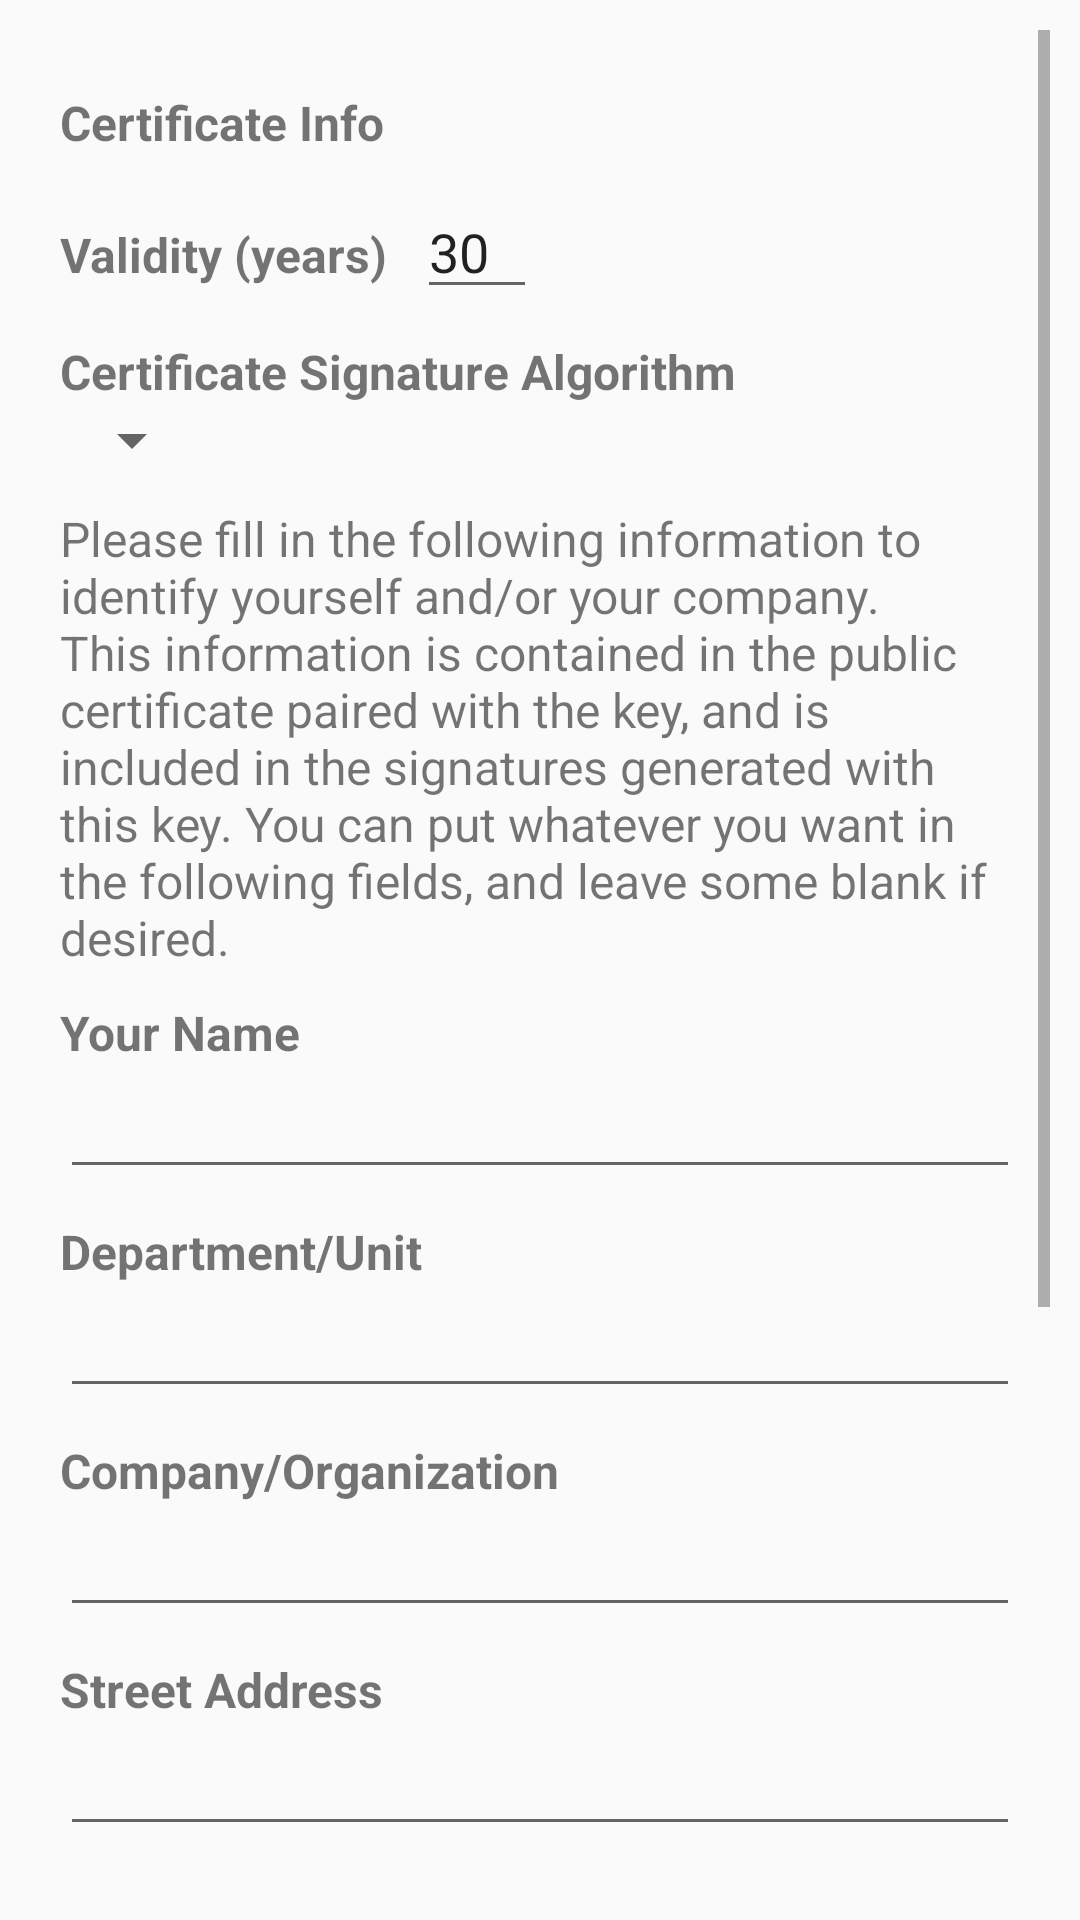

Here is an Android app screen rendered from its layout file. Give the layout XML and the strings, colors and styles it references.
<!-- AndroidManifest.xml: application theme sflash -->
<!-- res/layout/create_cert_form.xml -->
<?xml version="1.0" encoding="utf-8"?>
<ScrollView xmlns:android="http://schemas.android.com/apk/res/android"
    android:layout_width="fill_parent"
    android:layout_height="fill_parent"
    android:padding="10sp"
    >

    <LinearLayout
        android:orientation="vertical"
        android:layout_width="fill_parent"
        android:layout_height="wrap_content"
        android:padding="10sp"
        >

        <TextView android:text="@string/CertParametersTitle"
            android:layout_width="fill_parent"
                  android:layout_height="wrap_content"
                  android:textSize="16sp"
                  android:textStyle="bold"
                  android:layout_marginTop="10sp"
            />

        <LinearLayout
            android:orientation="horizontal"
            android:layout_width="fill_parent"
            android:layout_height="wrap_content"
            android:layout_marginTop="10sp"
            >
            <TextView android:text="@string/CertValidityYearsLabel"
                      android:layout_width="wrap_content"
                      android:layout_height="wrap_content"
                      android:textSize="16sp"
                      android:textStyle="bold"
                />

            <EditText android:text="30"
                      android:inputType="numberDecimal"
                      android:id="@+id/CertValidityYears"
                      android:layout_width="wrap_content"
                      android:layout_height="wrap_content"
                      android:layout_marginLeft="10sp"
                      android:minWidth="40sp"
                />

        </LinearLayout>

        
            
            
            
            
            
            <TextView android:text="@string/CertSignatureAlgorithmLabel"
                      android:layout_width="wrap_content"
                      android:layout_height="wrap_content"
                      android:textSize="16sp"
                      android:textStyle="bold"
                      android:layout_marginTop="10sp"
                />

            <Spinner
                android:id="@+id/CertSignatureAlgorithm"
                android:layout_width="wrap_content"
                android:layout_height="wrap_content"
                />

        

        <TextView android:text="@string/DnInstructions"
                  android:layout_width="wrap_content"
                  android:layout_height="wrap_content"
                  android:textSize="16sp"
                  android:layout_marginTop="10sp"
            />

        <TextView android:text="@string/CommonNameLabel"
                  android:layout_width="wrap_content"
                  android:layout_height="wrap_content"
                  android:textSize="16sp"
                  android:textStyle="bold"
                  android:layout_marginTop="10sp"
            />
              
        <EditText android:id="@+id/CommonName"
                  android:layout_width="fill_parent"
                  android:layout_height="wrap_content"
                  android:inputType="textCapWords"
                  android:maxLength="64"
                  />

        <TextView android:text="@string/OrganizationalUnitLabel"
                  android:layout_width="wrap_content"
                  android:layout_height="wrap_content"
                  android:textSize="16sp"
                  android:textStyle="bold"
                  android:layout_marginTop="10sp"
            />

        <EditText android:id="@+id/OrganizationalUnit"
                  android:layout_width="fill_parent"
                  android:layout_height="wrap_content"
                  android:inputType="textCapWords"
                  android:maxLength="64"
                  />

        <TextView android:text="@string/OrganizationLabel"
                  android:layout_width="wrap_content"
                  android:layout_height="wrap_content"
                  android:textSize="16sp"
                  android:textStyle="bold"
                  android:layout_marginTop="10sp"
            />

        <EditText android:id="@+id/Organization"
                  android:layout_width="fill_parent"
                  android:layout_height="wrap_content"
                  android:inputType="textCapWords"
                  android:maxLength="64"
            />

        <TextView android:text="@string/StreetLabel"
                  android:layout_width="wrap_content"
                  android:layout_height="wrap_content"
                  android:textSize="16sp"
                  android:textStyle="bold"
                  android:layout_marginTop="10sp"
            />

        <EditText android:id="@+id/Street"
                  android:layout_width="fill_parent"
                  android:layout_height="wrap_content"
                  android:inputType="textCapWords"
                  android:maxLength="64"
            />

        <TextView android:text="@string/LocalityLabel"
                  android:layout_width="wrap_content"
                  android:layout_height="wrap_content"
                  android:textSize="16sp"
                  android:textStyle="bold"
                  android:layout_marginTop="10sp"
            />

        <EditText android:id="@+id/Locality"
                  android:layout_width="fill_parent"
                  android:layout_height="wrap_content"
                  android:inputType="textCapWords"
                  android:maxLength="64"
                  />

        <TextView android:text="@string/StateLabel"
                  android:layout_width="wrap_content"
                  android:layout_height="wrap_content"
                  android:textSize="16sp"
                  android:textStyle="bold"
                  android:layout_marginTop="10sp"
            />

        <EditText android:id="@+id/State"
                  android:layout_width="fill_parent"
                  android:layout_height="wrap_content"
                  android:inputType="textCapWords"
                  android:maxLength="64"
            />

        <TextView android:text="@string/CountryLabel"
                  android:layout_width="wrap_content"
                  android:layout_height="wrap_content"
                  android:textSize="16sp"
                  android:textStyle="bold"
                  android:layout_marginTop="10sp"
            />

        <EditText android:id="@+id/Country"
                  android:layout_width="fill_parent"
                  android:layout_height="wrap_content"
                  android:inputType="textCapCharacters"
                  android:maxLength="2"/>



        <LinearLayout
            android:orientation="horizontal"
            android:layout_width="fill_parent"
            android:layout_height="wrap_content"
            android:layout_marginTop="20sp"
            android:layout_marginBottom="20sp"
            >

            <Button android:text="@string/CancelButtonLabel"
                    android:id="@+id/CancelButton"
                    android:layout_width="wrap_content"
                    android:layout_height="wrap_content"
                    android:textSize="16sp"
                    android:minWidth="100sp"
                />

            <Button android:text="@string/FinishButtonLabel"
                    android:id="@+id/FinishButton"
                    android:layout_width="wrap_content"
                    android:layout_height="wrap_content"
                    android:textSize="16sp"
                    android:layout_marginLeft="20sp"
                    android:minWidth="100sp"
                />

        </LinearLayout>

    </LinearLayout>
</ScrollView>
<!-- resources referenced by this layout -->
<resources>
  <string name="CancelButtonLabel">Cancel</string>
  <string name="CertParametersTitle">Certificate Info</string>
  <string name="CertSignatureAlgorithmLabel">Certificate Signature Algorithm</string>
  <string name="CertValidityYearsLabel">Validity (years)</string>
  <string name="CommonNameLabel">Your Name</string>
  <string name="CountryLabel">Country Code</string>
  <string name="DnInstructions">
          Please fill in the following information to identify yourself and/or your company.
          This information is contained in the public certificate paired with the key, and is included in the signatures
          generated with this key.  You can put whatever you want in the following fields, and leave some blank if desired.
      </string>
  <string name="FinishButtonLabel">Finish</string>
  <string name="LocalityLabel">City/Locality</string>
  <string name="OrganizationLabel">Company/Organization</string>
  <string name="OrganizationalUnitLabel">Department/Unit</string>
  <string name="StateLabel">State/Province</string>
  <string name="StreetLabel">Street Address</string>
  <style name="sflash" parent="Theme.AppCompat.DayNight.NoActionBar">
          <item name="android:windowFullscreen">true</item>
          <item name="android:windowContentOverlay">@null</item>
          <item name="colorPrimary">@color/black</item>
          <item name="colorPrimaryDark">@color/black</item>
          <item name="colorAccent">@color/black</item>
          <item name="android:windowTranslucentStatus">false</item>
          <item name="android:windowTranslucentNavigation">false</item>
          <item name="windowActionBar">false</item>
          <item name="windowNoTitle">true</item>
      </style>
  <color name="black">#000000</color>
</resources>
